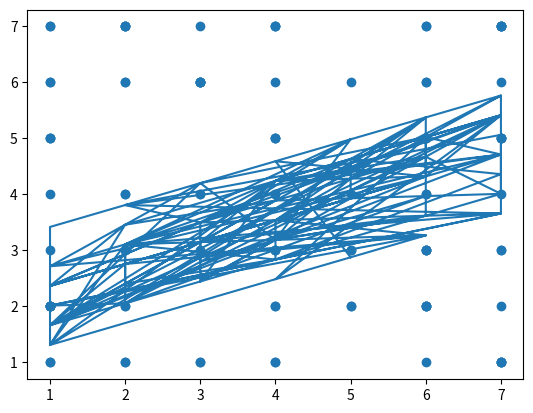

Python code for this plot:
import numpy as np
import matplotlib.pyplot as plt
# x: 20,2
#y: 1,20
X = np.random.randint(1,8,(100,2))
y = np.random.randint(1,8,size=100)
#print(x)
w = np.array([0,0]) # with multiple feature: w1*x1^2 + w2 * x2 + b
b = 0
m = X.shape[0]; # m la so dong trong ma tran x
print(m)

def tinhdaoham(X,y,w,b): # muc dich tim ra w phu hop.
    
    total_sum_w = 0;
    total_sum_b = 0;
    for i in range(m):
        fwb = np.dot(w,X[i,:]) + b 
        #fwb = w[1]*(X[i,0])**2 + w[1]*(X[i,1]) + b
        dj_dw_i = np.dot((fwb - y[i]),X[i])
        dj_db_i = (fwb-y[i])
        total_sum_w = total_sum_w +  dj_dw_i
        total_sum_b = total_sum_b + dj_db_i
    
    total_sum_w = (1/m) * total_sum_w
    total_sum_b = (1/m) * total_sum_b
    
    return total_sum_w, total_sum_b



alpha = 0.01
w_array_length = 100


def gradientdescent(X,y,w,b):
    for i in range(w_array_length):
        dw, db = tinhdaoham(X,y,w,b) #w: (1,2)
        w = np.subtract(w,alpha*dw)
        b = b - alpha*db
        #print(w)
    w_new = w
    b_new = b
    return w_new,b_new

w_new,b_new = gradientdescent(X,y,w,b)


fwb_arr = np.zeros(m)
def LinearRegression(X,y,w_new,b_new):
    for i in range(m):
        fwb_arr[i] = np.dot(w_new,X[i,:]) + b_new
        #fwb_arr[i] = w_new[0]*(X[i,0])**2 + w_new[1]*(X[i,1]) + b_new
LinearRegression(X,y,w_new,b_new)
fig = plt.figure()
ax1 = fig.add_subplot(111)
ax1.scatter(X[:,0],y)
ax1.plot(X[:,0],fwb_arr)
plt.show()
    



